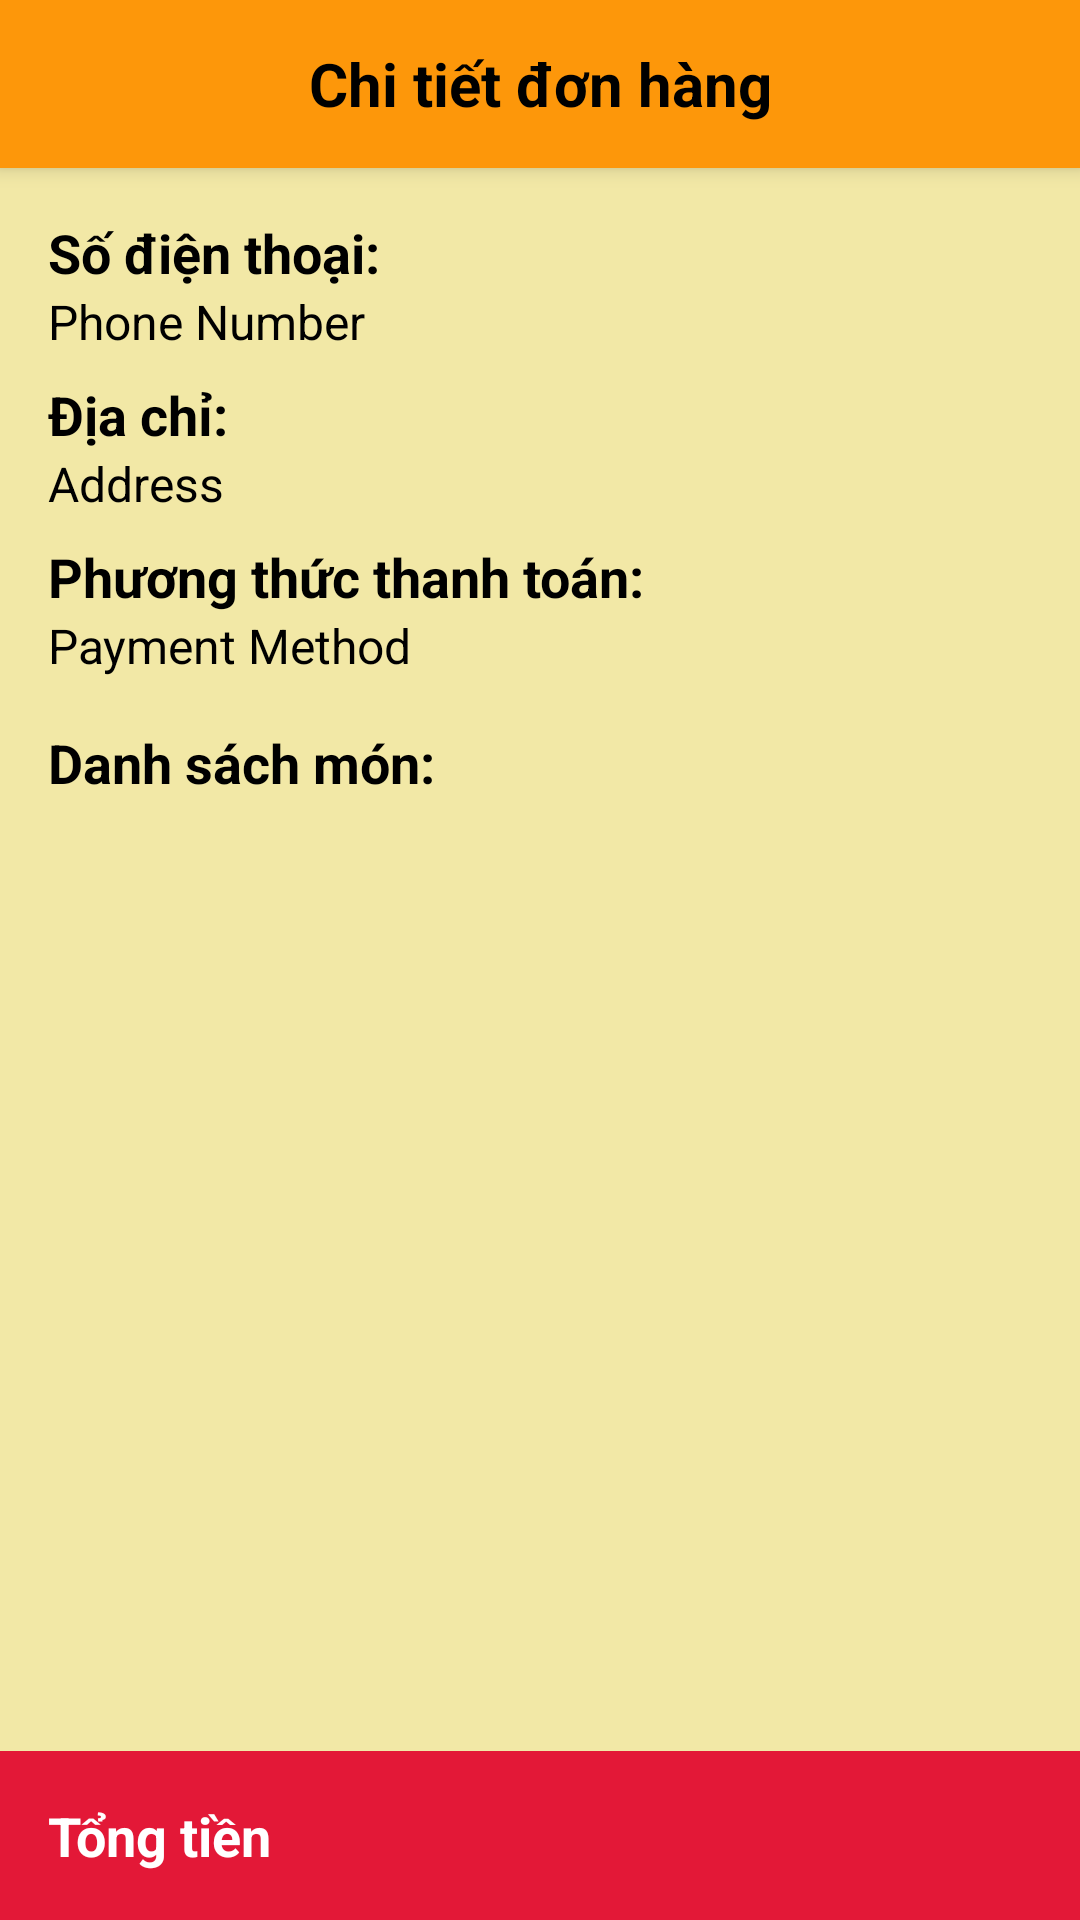

Here is an Android app screen rendered from its layout file. Give the layout XML and the strings, colors and styles it references.
<!-- AndroidManifest.xml: application theme Theme.FoodOrderingApp -->
<!-- res/layout/activity_order_detail.xml -->
<?xml version="1.0" encoding="utf-8"?>
<LinearLayout xmlns:android="http://schemas.android.com/apk/res/android"
    android:layout_width="match_parent"
    android:layout_height="match_parent"
    android:background="#E31837"
    android:orientation="vertical">

    <LinearLayout
        android:id="@+id/app_bar"
        android:layout_width="match_parent"
        android:layout_height="?attr/actionBarSize"
        android:background="#FD970A"
        android:elevation="4dp"
        android:gravity="center_vertical"
        android:orientation="horizontal"
        android:paddingStart="8dp"
        android:paddingEnd="8dp">

        <ImageButton
            android:id="@+id/button_back"
            android:layout_width="58dp"
            android:layout_height="58dp"
            android:background="?attr/selectableItemBackgroundBorderless"
            android:padding="12dp"
            android:clickable="true"
            android:contentDescription="Back"
            android:src="@drawable/ic_back"/>

        <TextView
            android:id="@+id/title_order_detail"
            android:layout_width="0dp"
            android:layout_height="wrap_content"
            android:layout_weight="1"
            android:gravity="center"
            android:text="Chi tiết đơn hàng"
            android:textColor="@android:color/black"
            android:textSize="20sp"
            android:textStyle="bold" />

        <View
            android:layout_width="58dp"
            android:layout_height="58dp"
            android:visibility="invisible" />

    </LinearLayout>

    <ScrollView
        android:layout_width="match_parent"
        android:layout_height="0dp"
        android:layout_weight="1"
        android:padding="16dp"
        android:background="#F2E8A6">

        <LinearLayout
            android:layout_width="match_parent"
            android:layout_height="wrap_content"
            android:orientation="vertical">

            <TextView
                android:layout_width="wrap_content"
                android:layout_height="wrap_content"
                android:text="Số điện thoại:"
                android:textColor="@color/black"
                android:textStyle="bold"
                android:textSize="18sp" />

            <TextView
                android:id="@+id/tvPhoneNumber"
                android:layout_width="wrap_content"
                android:layout_height="wrap_content"
                android:layout_marginBottom="8dp"
                android:text="Phone Number"
                android:textColor="@color/black"
                android:textSize="16sp" />

            <TextView
                android:layout_width="wrap_content"
                android:layout_height="wrap_content"
                android:text="Địa chỉ:"
                android:textColor="@color/black"
                android:textStyle="bold"
                android:textSize="18sp" />

            <TextView
                android:id="@+id/tvAddress"
                android:layout_width="wrap_content"
                android:layout_height="wrap_content"
                android:layout_marginBottom="8dp"
                android:text="Address"
                android:textColor="@color/black"
                android:textSize="16sp" />

            <TextView
                android:layout_width="wrap_content"
                android:layout_height="wrap_content"
                android:text="Phương thức thanh toán:"
                android:textColor="@color/black"
                android:textStyle="bold"
                android:textSize="18sp" />

            <TextView
                android:id="@+id/tvPaymentMethod"
                android:layout_width="wrap_content"
                android:layout_height="wrap_content"
                android:layout_marginBottom="16dp"
                android:text="Payment Method"
                android:textColor="@color/black"
                android:textSize="16sp" />

            <TextView
                android:layout_width="wrap_content"
                android:layout_height="wrap_content"
                android:text="Danh sách món:"
                android:textColor="@color/black"
                android:textStyle="bold"
                android:textSize="18sp" />

            <androidx.recyclerview.widget.RecyclerView
                android:id="@+id/recyclerViewOrderItems"
                android:layout_width="match_parent"
                android:layout_height="wrap_content"
                android:layout_marginBottom="16dp" />

        </LinearLayout>
    </ScrollView>

    <TextView
        android:id="@+id/tvTotal"
        android:layout_width="wrap_content"
        android:layout_height="wrap_content"
        android:layout_gravity="bottom|start"
        android:layout_margin="16dp"
        android:text="Tổng tiền"
        android:textColor="@color/white"
        android:textSize="18sp"
        android:textStyle="bold" />
</LinearLayout>
<!-- resources referenced by this layout -->
<resources>
  <color name="black">#FF000000</color>
  <color name="white">#FFFFFFFF</color>
  <style name="Theme.FoodOrderingApp" parent="Theme.MaterialComponents.Light.NoActionBar">
          
      </style>
</resources>
